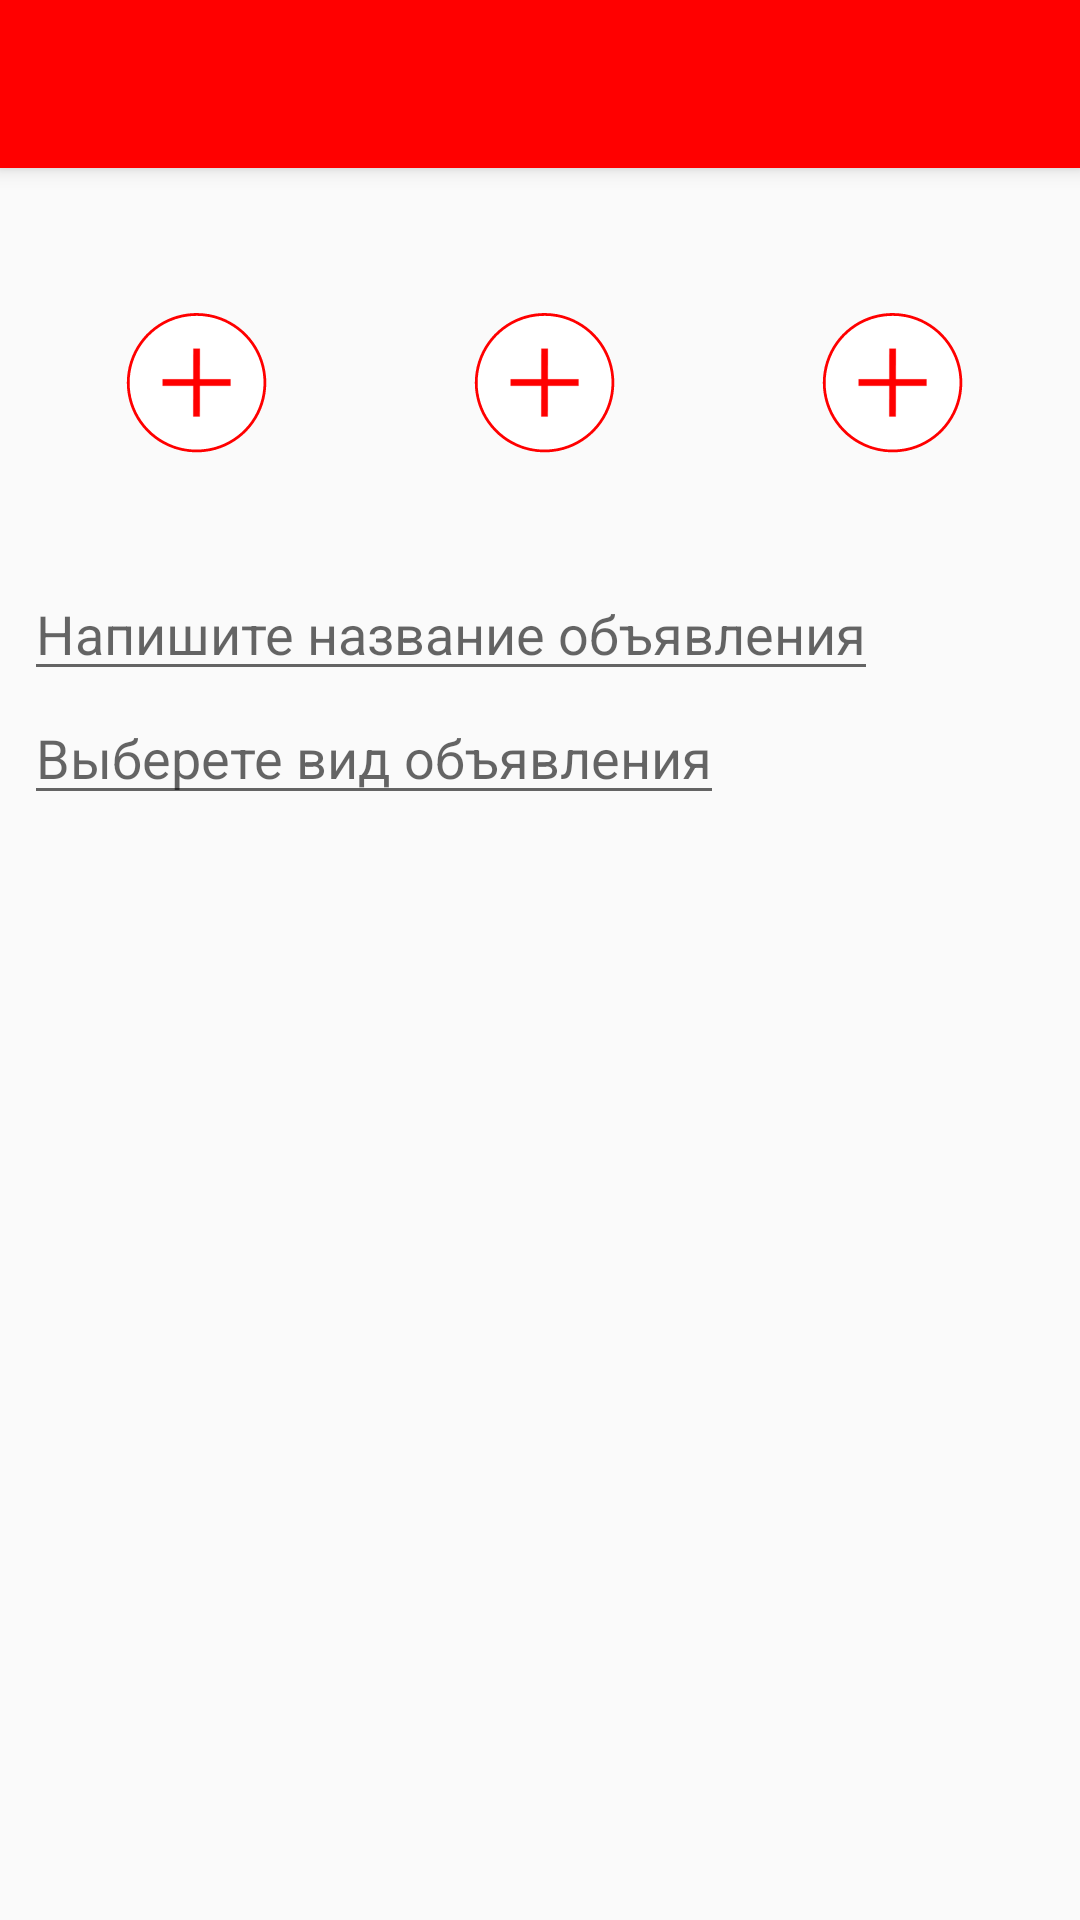

Write the Android layout XML for this screen, with the resource values it uses.
<!-- AndroidManifest.xml: application theme Theme.AppCompat.Light.NoActionBar -->
<!-- res/layout/activity_adding_annoucment.xml -->
<?xml version="1.0" encoding="utf-8"?>
<android.support.constraint.ConstraintLayout xmlns:android="http://schemas.android.com/apk/res/android"
    xmlns:app="http://schemas.android.com/apk/res-auto"
    xmlns:tools="http://schemas.android.com/tools"
    android:layout_width="match_parent"
    android:layout_height="match_parent"
    tools:context="com.example.melikyan.charity.CreatingAnnoucment.AddingAnnoucment">
    <android.support.v7.widget.Toolbar
        android:id="@+id/toolbar"
        android:layout_width="match_parent"
        android:layout_height="?attr/actionBarSize"
        android:background="#FF0000"
        android:elevation="4dp"
        android:theme="@style/AppTheme"
        app:popupTheme="@style/ThemeOverlay.AppCompat.Light"
        app:titleTextColor="#FFFFFF"
        />


    <ImageView
        android:id="@+id/imageView1"
        android:layout_width="100dp"
        android:layout_height="125dp"
        android:layout_marginEnd="8dp"
        android:layout_marginStart="16dp"
        android:layout_marginTop="8dp"
        android:src="@drawable/ic_plus_svg"
        android:onClick="InsertImage"
        app:layout_constraintEnd_toStartOf="@+id/imageView2"
        app:layout_constraintStart_toStartOf="parent"
        app:layout_constraintTop_toBottomOf="@id/toolbar"
        android:scaleType="centerCrop"
        android:background="@drawable/image_border"/>

    <ImageView
        android:scaleType="centerCrop"
        android:id="@+id/imageView2"
        android:layout_width="100dp"
        android:layout_height="125dp"
        android:layout_marginEnd="8dp"
        android:layout_marginStart="8dp"
        android:layout_marginTop="8dp"
        android:src="@drawable/ic_plus_svg"
        android:onClick="InsertImage"
        app:layout_constraintEnd_toStartOf="@+id/imageView3"
        app:layout_constraintStart_toEndOf="@id/imageView1"
        app:layout_constraintTop_toBottomOf="@id/toolbar"
        android:background="@drawable/image_border"/>

    <ImageView
        android:scaleType="centerCrop"
        android:id="@+id/imageView3"
        android:layout_width="100dp"
        android:layout_height="125dp"
        android:layout_marginEnd="16dp"
        android:layout_marginStart="8dp"
        android:layout_marginTop="8dp"
        android:src="@drawable/ic_plus_svg"
        android:onClick="InsertImage"
        app:layout_constraintEnd_toEndOf="parent"
        app:layout_constraintStart_toEndOf="@id/imageView2"
        app:layout_constraintTop_toBottomOf="@id/toolbar"
        android:background="@drawable/image_border"/>

    <EditText
        android:id="@+id/invalidName"
        android:layout_width="wrap_content"
        android:layout_height="wrap_content"
        android:layout_marginStart="8dp"
        android:hint="@string/InvalidNameAnnouc"
        app:layout_constraintStart_toStartOf="parent"
        app:layout_constraintTop_toBottomOf="@id/imageView1" />

    <AutoCompleteTextView
        android:id="@+id/chooseDomain"
        android:layout_width="wrap_content"
        android:layout_height="wrap_content"
        android:layout_marginStart="8dp"
        android:hint="@string/ChooseDomain"
        app:layout_constraintStart_toStartOf="parent"
        app:layout_constraintTop_toBottomOf="@id/invalidName" />




</android.support.constraint.ConstraintLayout>
<!-- resources referenced by this layout -->
<resources>
  <!-- drawable ic_plus_svg (drawable) -->
  <vector xmlns:android="http://schemas.android.com/apk/res/android"
          android:width="1080dp"
          android:height="1920dp"
          android:viewportWidth="1080.0"
          android:viewportHeight="1920.0">
      <path
          android:pathData="M556.5,971.5m-246,0a246,246 0,1 1,492 0a246,246 0,1 1,-492 0"
          android:fillColor="#FFFFFF"/>
      <path
          android:pathData="M797.5,971.5c-0.1,49.9 -15.6,98.7 -44.4,139.5c-28,39.5 -68.1,70.3 -113.6,86.9c-47.5,17.3 -100.1,19.3 -148.8,5.6c-46.9,-13.3 -88.9,-40.9 -120,-78.4c-31.5,-37.9 -50.7,-85.5 -54.5,-134.6c-3.8,-50.1 8,-100.5 34,-143.5c25.1,-41.5 62.6,-74.8 106.7,-94.9c45.8,-20.9 98.3,-26.7 147.7,-16.7c47.9,9.8 92.1,34.2 126,69.5c33.9,35.4 56.4,80.9 64.1,129.3C796.6,946.5 797.5,959 797.5,971.5c0,6.4 10,6.4 10,0c-0.1,-51.7 -16.1,-102.8 -46.2,-145c-29.4,-41.3 -70.9,-73.2 -118.6,-90.7c-49.2,-18.1 -104.2,-20.1 -154.7,-5.8c-48.8,13.8 -93.1,42.8 -125.3,82c-32.6,39.7 -52.5,88.8 -56.5,140c-4.1,51.9 8.3,104.7 35.3,149.3c26.1,43.2 65.4,78.3 111.5,99c47.9,21.6 102,27.6 153.5,17.3c49.7,-10 96,-35.6 131.1,-72.2c35.4,-36.9 59.2,-84.5 66.9,-135.1c1.9,-12.8 3,-25.7 3,-38.7C807.5,965.1 797.5,965.1 797.5,971.5z"
          android:fillColor="#FF0000"/>
      <path
          android:strokeWidth="1"
          android:pathData="M434.5,959.5h244v23h-244z"
          android:strokeColor="#FF0000"
          android:fillColor="#FF0000"/>
      <path
          android:strokeWidth="1"
          android:pathData="M568.1,849l-0.3,244l-23,-0l0.3,-244z"
          android:strokeColor="#FF0000"
          android:fillColor="#FF0000"/>
  </vector>
  <string name="ChooseDomain">Выберете вид объявления</string>
  <string name="InvalidNameAnnouc">Напишите название объявления</string>
  <style name="AppTheme" parent="Theme.AppCompat.Light.DarkActionBar">
          
          <item name="colorPrimary">@color/colorPrimary</item>
          <item name="colorPrimaryDark">@color/colorPrimaryDark</item>
          <item name="colorAccent">@color/colorAccent</item>
          <item name="android:textColor">@color/colorWhite</item>
          <item name="android:itemBackground">@color/colorWhite</item>
      </style>
  <color name="colorPrimary">#3F51B5</color>
  <color name="colorPrimaryDark">#303F9F</color>
  <color name="colorAccent">#FF4081</color>
  <color name="colorWhite">#FFFFFF</color>
</resources>
